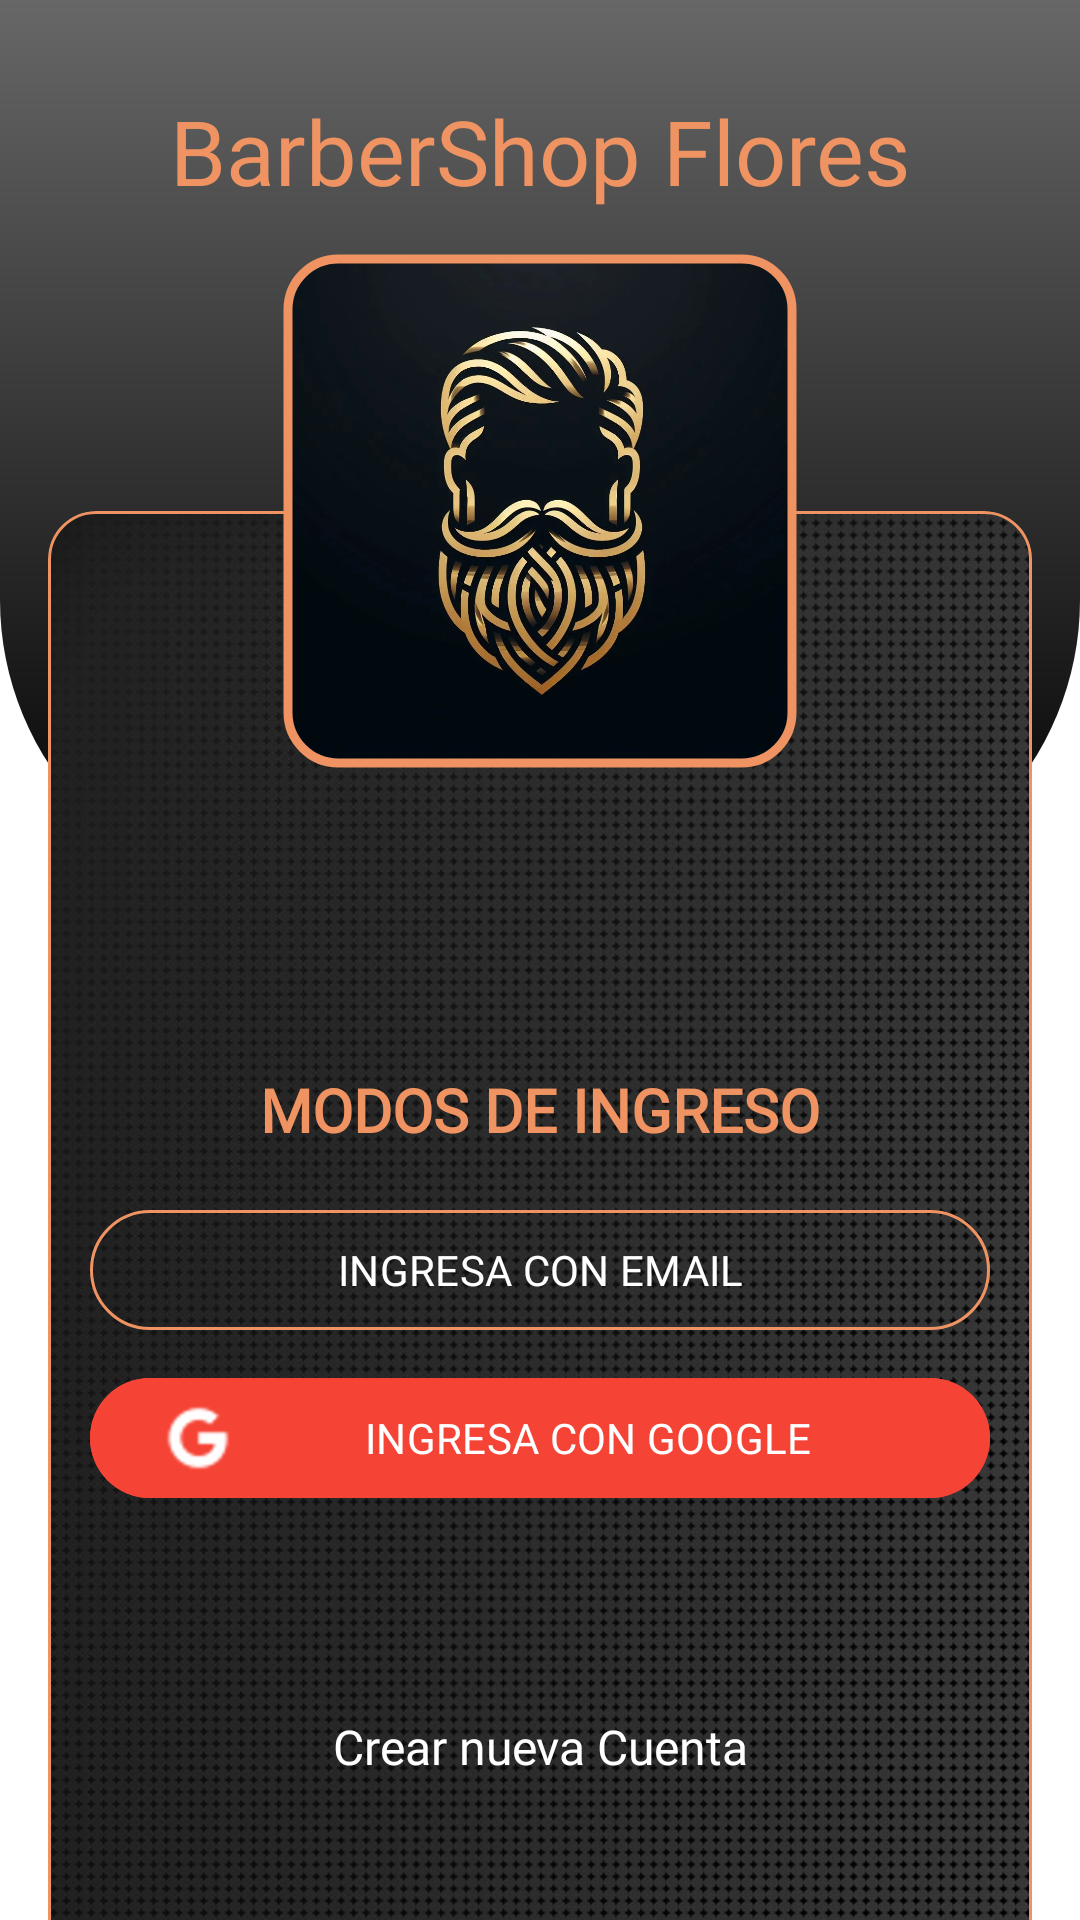

Write the Android layout XML for this screen, with the resource values it uses.
<!-- AndroidManifest.xml: application theme Theme.BarberShopFlores -->
<!-- res/layout/fragment_options_login.xml -->
<?xml version="1.0" encoding="utf-8"?>
<androidx.constraintlayout.widget.ConstraintLayout xmlns:android="http://schemas.android.com/apk/res/android"
    xmlns:tools="http://schemas.android.com/tools"
    android:layout_width="match_parent"
    android:layout_height="match_parent"
    xmlns:app="http://schemas.android.com/apk/res-auto"
    android:background="@color/white"
    tools:context=".ui.authView.OptionsLoginFragment">



    <LinearLayout
        android:id="@+id/linearLayout_1"
        android:layout_width="match_parent"
        android:layout_height="300dp"
        android:background="@drawable/top_background"
        app:layout_constraintEnd_toEndOf="parent"
        app:layout_constraintStart_toStartOf="parent"
        app:layout_constraintTop_toTopOf="parent"
        tools:ignore="MissingConstraints"
        android:orientation="vertical" />

    <TextView
        android:id="@+id/tvTittle"
        android:layout_width="wrap_content"
        android:layout_height="wrap_content"
        android:layout_marginTop="30dp"
        android:fontFamily="@font/blackopsone"
        android:text="@string/barber_shop_flores"
        android:textColor="@color/secondary"
        android:textSize="30sp"
        app:layout_constraintEnd_toEndOf="parent"
        app:layout_constraintStart_toStartOf="parent"
        app:layout_constraintTop_toTopOf="parent" />


    <com.google.android.material.card.MaterialCardView
        android:id="@+id/cardView"
        android:layout_width="match_parent"
        android:layout_height="500dp"
        android:layout_marginStart="16dp"
        android:layout_marginTop="100dp"
        android:layout_marginEnd="16dp"
        android:elevation="30dp"
        app:cardCornerRadius="16dp"
        app:strokeColor="@color/secondary"
        app:layout_constraintEnd_toEndOf="parent"
        app:layout_constraintStart_toStartOf="parent"
        app:layout_constraintTop_toBottomOf="@+id/tvTittle">

        <LinearLayout
            android:layout_width="match_parent"
            android:layout_height="match_parent"
            android:background="@drawable/background_imagen"
            android:orientation="vertical">

            <TextView
                android:layout_width="match_parent"
                android:layout_height="wrap_content"
                android:layout_marginTop="170dp"
                android:padding="16dp"
                android:textColor="@color/secondary"
                android:text="MODOS DE INGRESO"
                android:gravity="center"
                android:fontFamily="@font/handlee"
                android:textStyle="bold"
                android:textSize="20sp"/>



            <com.google.android.material.button.MaterialButton
                android:id="@+id/btn_init_email"
                style="?attr/materialButtonOutlinedStyle"
                android:layout_width="300dp"
                android:layout_height="wrap_content"
                android:layout_gravity="center"
                android:fontFamily="@font/blackopsone"
                android:text="@string/ingresa_con_email"
                android:textColor="@color/white"
                app:icon="@drawable/ic_email"
                app:iconTint="@color/white"
                app:iconPadding="15dp"
                app:iconSize="30dp"
                app:strokeColor="@color/secondary"/>

            <com.google.android.material.button.MaterialButton
                android:id="@+id/btn_google"
                android:backgroundTint="@color/googleColor"
                android:layout_width="300dp"
                android:layout_height="wrap_content"
                android:layout_marginTop="8dp"
                android:layout_gravity="center"
                android:fontFamily="@font/blackopsone"
                android:text="@string/ingresa_con_google"
                android:textColor="@color/white"
                app:icon="@drawable/google_logo_icon"
                app:iconTint="@color/white"
                app:iconSize="24dp" />

            <ProgressBar
                android:id="@+id/progressBar"
                android:layout_width="match_parent"
                android:layout_height="wrap_content"
                android:indeterminateTint="@color/secondary"
                android:visibility="invisible" />

            <TextView
                android:id="@+id/registerButton"
                android:layout_width="match_parent"
                android:layout_height="wrap_content"
                android:layout_marginTop="12dp"
                android:layout_marginRight="8dp"
                android:layout_marginLeft="8dp"
                android:gravity="center"
                android:text="@string/crear_nueva_cuenta"
                android:textSize="16sp"
                android:padding="8dp"
                android:fontFamily="@font/handlee"
                android:textColor="@color/white" />

            <ProgressBar
                android:layout_width="match_parent"
                android:layout_height="wrap_content"
                android:visibility="invisible"/>

        </LinearLayout>


    </com.google.android.material.card.MaterialCardView>

    <com.google.android.material.imageview.ShapeableImageView
        android:id="@+id/subTittle"
        android:layout_width="200dp"
        android:layout_height="200dp"
        android:padding="16dp"
        android:scaleType="centerCrop"
        app:layout_constraintBottom_toTopOf="@+id/cardView"
        app:layout_constraintEnd_toEndOf="@+id/cardView"
        app:layout_constraintStart_toStartOf="@+id/cardView"
        app:layout_constraintTop_toTopOf="@+id/cardView"
        app:shapeAppearanceOverlay="@style/circular"
        app:srcCompat="@drawable/barber_ic"
        app:strokeColor="@color/secondary"
        app:strokeWidth="3dp" />

    <TextView
        android:id="@+id/tvTittleBottom"
        android:layout_width="wrap_content"
        android:layout_height="wrap_content"
        android:fontFamily="@font/blackopsone"
        android:text="Tu Barberia"
        android:textColor="@color/black_text"
        android:textSize="26sp"
        app:layout_constraintBottom_toBottomOf="parent"
        app:layout_constraintEnd_toEndOf="parent"
        app:layout_constraintStart_toStartOf="parent"
        app:layout_constraintTop_toBottomOf="@+id/cardView" />


</androidx.constraintlayout.widget.ConstraintLayout>
<!-- resources referenced by this layout -->
<resources>
  <color name="black_text">#1E1D1C</color>
  <color name="googleColor">#F54436</color>
  <color name="secondary">#ee9361</color>
  <color name="white">#FFFFFFFF</color>
  <!-- drawable background_imagen: jpg bitmap (drawable, 249815 bytes) -->
  <!-- drawable barber_ic: webp bitmap (drawable, 48310 bytes) -->
  <!-- drawable google_logo_icon: webp bitmap (drawable, 1490 bytes) -->
  <!-- drawable top_background (drawable) -->
  <?xml version="1.0" encoding="utf-8"?>
  <shape xmlns:android="http://schemas.android.com/apk/res/android"
      android:shape="rectangle">
  
  
      <gradient
          android:startColor="@color/black_alpha"
          android:endColor="@color/black"
          android:angle="120"/>
  
      <corners
          android:bottomRightRadius="100dp"
          android:bottomLeftRadius="100dp"/>
  
  
  
  </shape>
  <string name="barber_shop_flores">BarberShop Flores</string>
  <string name="crear_nueva_cuenta">Crear nueva Cuenta</string>
  <string name="ingresa_con_email">INGRESA CON EMAIL</string>
  <string name="ingresa_con_google">INGRESA CON GOOGLE</string>
  <style name="circular">
          <item name="cornerSize">
             10%
          </item>
      </style>
  <style name="Theme.BarberShopFlores" parent="Base.Theme.BarberShopFlores" />
  <color name="black_alpha">#98000000</color>
  <color name="black">#FF000000</color>
  <style name="Base.Theme.BarberShopFlores" parent="Theme.Material3.DayNight.NoActionBar">
          <item name="android:statusBarColor">@color/black</item>
          <item name="colorAccent">@color/accent</item>
          <item name="colorPrimary">@color/secondary</item>
  
  
      </style>
  <color name="accent">#FFFFFF</color>
</resources>
